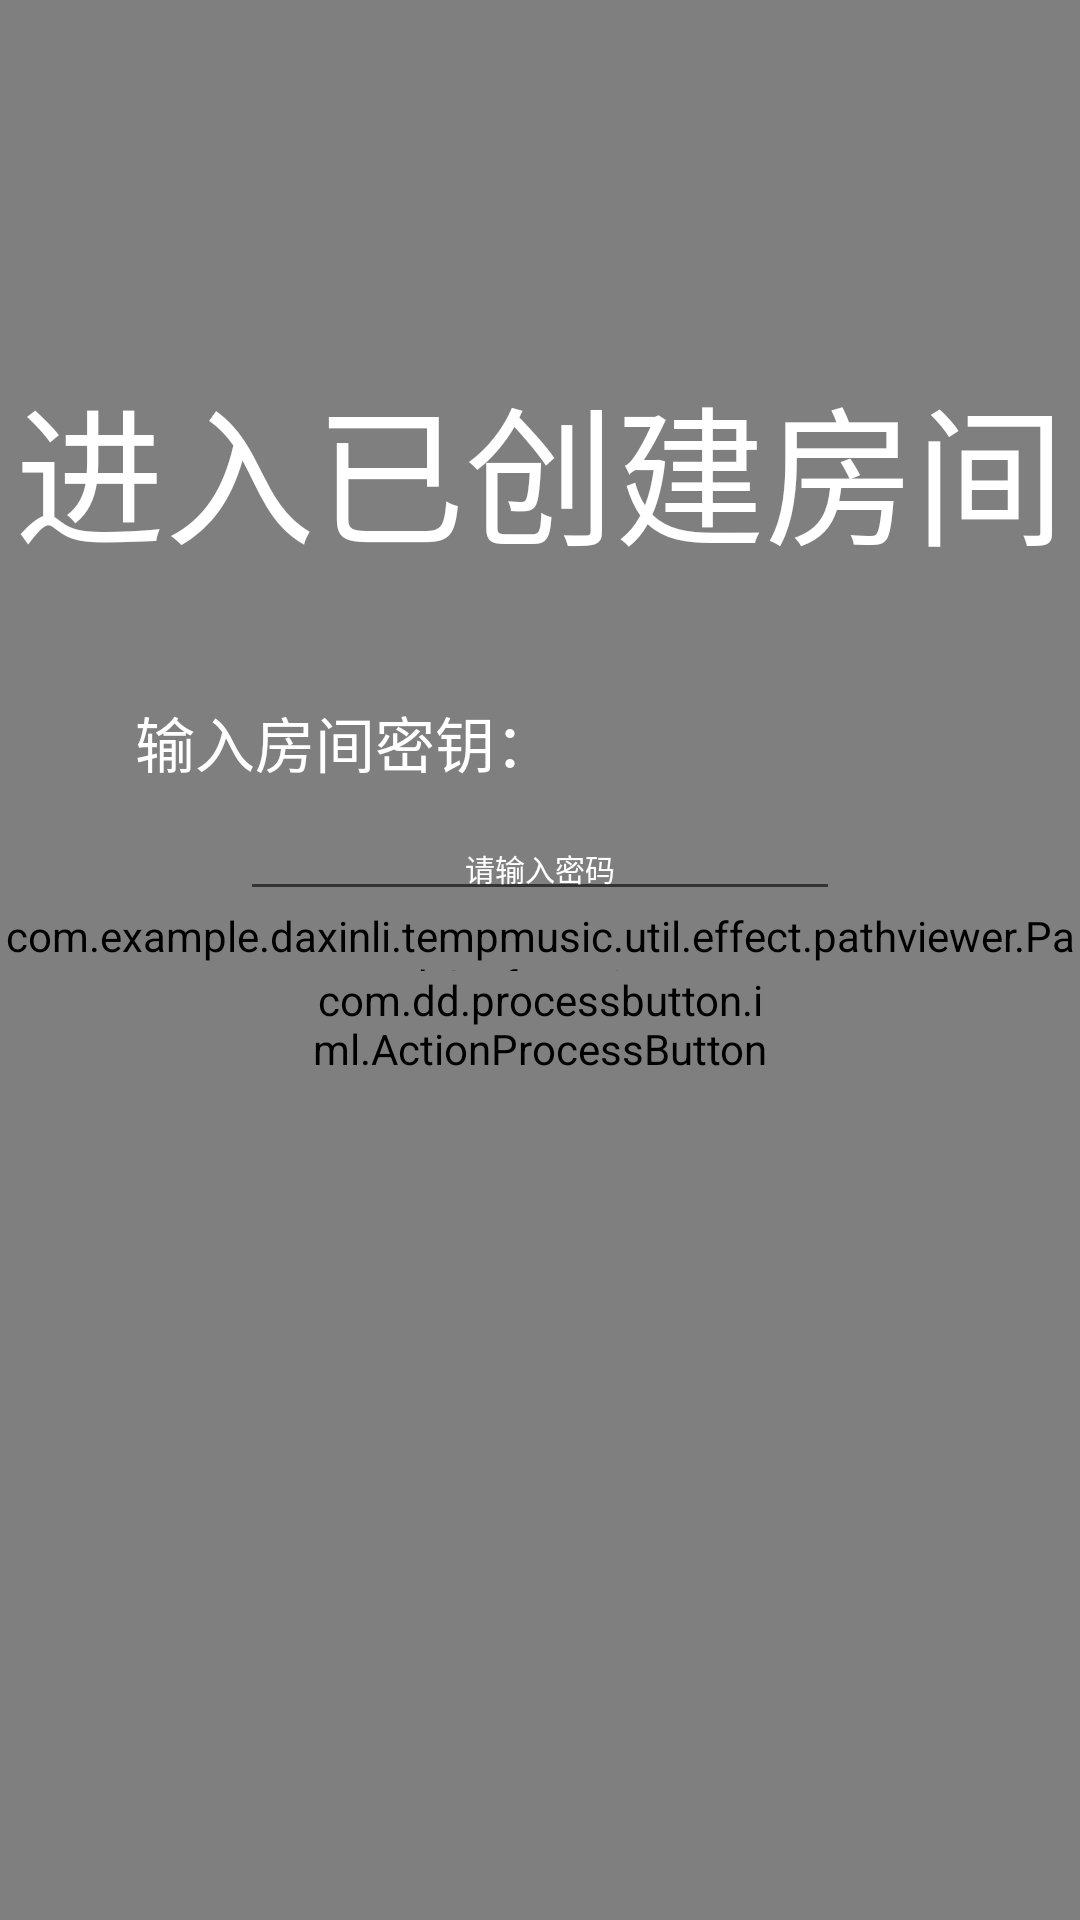

Produce the Android XML layout that renders to this screen, including the resource entries it uses.
<!-- AndroidManifest.xml: application theme Theme.AppCompat.DayNight.NoActionBar -->
<!-- res/layout/activity_enter_ahome.xml -->
<?xml version="1.0" encoding="utf-8"?>
<FrameLayout xmlns:android="http://schemas.android.com/apk/res/android"
    xmlns:custom="http://schemas.android.com/apk/res-auto"
    android:background="@color/colorBlack"
    android:layout_width="match_parent"
    android:layout_height="match_parent">
    <com.example.daxinli.tempmusic.util.effect.pathviewer.PathSurfaceView
        android:id="@+id/enterhome_pathView"
        android:layout_width="match_parent"
        android:layout_height="match_parent" />
<LinearLayout xmlns:android="http://schemas.android.com/apk/res/android"
    xmlns:tools="http://schemas.android.com/tools"
    android:layout_width="match_parent"
    android:layout_height="match_parent"
    tools:context="com.example.daxinli.tempmusic.MutigameModule.Activity.EnterAHomeActivity">
    <LinearLayout
        android:orientation="vertical"
        android:layout_width="match_parent"
        android:layout_height="match_parent">
        <TextView
            android:layout_marginTop="120dp"
            android:layout_gravity="center"
            android:layout_width="wrap_content"
            android:layout_height="wrap_content"
            android:textColor="@color/colorWhite"
            android:textSize="50dp"
            android:text="进入已创建房间"/>
        <TextView
            android:layout_marginTop="40dp"
            android:layout_gravity="left"
            android:layout_marginLeft="45dp"
            android:textColor="@color/colorWhite"
            android:layout_width="wrap_content"
            android:layout_height="wrap_content"
            android:textSize="20dp"
            android:text="输入房间密钥："/>
        <EditText
            android:id="@+id/editText_homepassword_toenter"
            android:layout_marginTop="10dp"
            android:layout_gravity="center"
            android:layout_width="200dp"
            android:textColor="@color/colorWhite"
            android:gravity="center"
            android:layout_height="wrap_content"
            android:textColorHint="@color/colorWhite"
            android:textSize="10dp"
            android:hint="请输入密码"/>
        <com.dd.processbutton.iml.ActionProcessButton
            android:layout_marginTop="20dp"
            android:id="@+id/btn_enterYourHome"
            android:layout_width="160dp"
            android:layout_gravity="center"
            android:layout_height="wrap_content"
            android:layout_marginBottom="16dp"
            android:text="进入房间"
            android:textColor="@android:color/white"
            android:textSize="18sp"
            custom:pb_colorComplete="@color/green_complete"
            custom:pb_colorNormal="@color/blue_normal"
            custom:pb_colorPressed="@color/blue_pressed"
            custom:pb_colorProgress="@color/purple_progress"
            custom:pb_textComplete="Success"
            custom:pb_textProgress="Loading"
            custom:pb_textError="Error"
            custom:pb_colorError="@color/red_error" />
    </LinearLayout>

</LinearLayout>
</FrameLayout>
<!-- resources referenced by this layout -->
<resources>
  <color name="colorBlack">#000000</color>
  <color name="colorWhite">#FFFFFF</color>
</resources>
